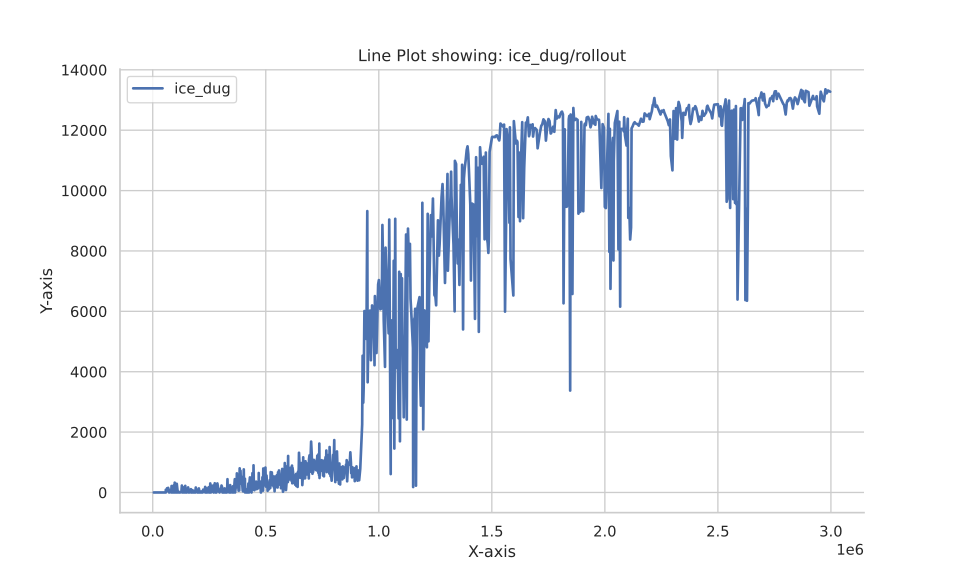

Data behind this chart, as committed beside it:
Wall time, Step, Value
1692971980, 4816, 0.0
1692971982, 14448, 0.0
1692971983, 19264, 0.0
1692971984, 24080, 1.25
1692971987, 38528, 1.333
1692971988, 43344, 0.0
1692971988, 43424, 0.0
1692971989, 48160, 2.857
1692972007, 53056, 0.0
1692972033, 57792, 0.0
1692972034, 57872, 90.0
1692972061, 62608, 44.62
1692972065, 63408, 140.0
1692972088, 67424, 75.38
1692972093, 68224, 153.3
1692972116, 72240, 1.538
1692972121, 73040, 0.0
1692972143, 77056, 85.0
1692972171, 81872, 0.0
1692972171, 81952, 0.0
1692972179, 83312, 215.0
1692972198, 86688, 0.0
1692972199, 86768, 0.0
1692972206, 88128, 135.0
1692972225, 91504, 0.0
1692972231, 92384, 135.0
1692972239, 93424, 240.0
1692972257, 96320, 0.0
1692972262, 97200, 325.0
1692972271, 98720, 125.0
1692972285, 101136, 10.0
1692972286, 101376, 0.0
1692972291, 102256, 290.0
1692972312, 105952, 0.0
1692972314, 106272, 286.7
1692972339, 110768, 0.0
1692972341, 111088, 33.33
1692972347, 112128, 10.0
1692972359, 114208, 30.0
1692972368, 115584, 0.0
1692972369, 115904, 0.0
1692972376, 116944, 0.0
1692972388, 119024, 0.0
1692972396, 120400, 0.0
1692972398, 120720, 0.0
1692972416, 123920, 10.0
1692972423, 125296, 20.0
1692972431, 126656, 10.0
1692972443, 128816, 230.0
1692972451, 130112, 0.0
1692972454, 130752, 0.0
1692972474, 134272, 65.0
1692972479, 135168, 0.0
1692972484, 135888, 10.0
1692972486, 136288, 170.0
1692972507, 139984, 5.0
1692972511, 140704, 10.0
1692972513, 141104, 0.0
1692972530, 143904, 220.0
1692972539, 145520, 0.0
... 940 more rows
